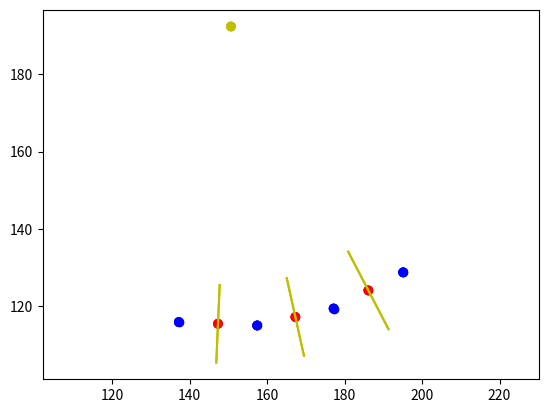

This figure's Python source: (Note: this script raises an exception after producing the figure.)
%pip install ipympl &> pipout && echo Dependencies OK || cat pipout

%rm pipout

import matplotlib.pyplot as plt
import math

def unzip(*points):
    x = []
    y = []
    for p in points:
        x.append(p[0])
        y.append(p[1])
    return x, y

def sum_points(*p):
    xs, ys = unzip(*p)
    return sum(xs), sum(ys)

def div_point(point, scalar):
    return point[0] / scalar, point[1] / scalar

def neg_point(p):
    return -p[0], -p[1]

def distance(a, b):
    x, y = sum_points(a, neg_point(b))
    return math.sqrt(x * x + y * y)

def midpoint(a, b):
    return [(a[0] + b[0]) / 2, (a[1] + b[1]) / 2]

# a = [69.984, 70.046]
# b = [109.929, 73.524]
# c = [127.868, 82.875]
# a = [31.385700225830078, 17.735633850097656]
# b = [50.28571319580078, 17.849987030029297]
# c = [119.96552276611328, 17.884639739990234]
# a = [-267.8627, -44.480732]
# b = [-247.66412, -43.585335]
# c = [-209.97803, -57.310188]
a = [-209.97803, 57.310188]
b = [-227.91745, 47.959282]
c = [-247.66412, 43.585335]
d = [-267.86267, 44.480732]
a = [137.183, 115.982]
b = [157.395, 115.099]
c = [177.147, 119.478]
d = [195.093, 128.82]

x, y = unzip(a, b, c, d)
plt.scatter(x, y, c = 'b')
plt.show()

mab = midpoint(a, b)
mbc = midpoint(b, c)
mcd = midpoint(c, d)

x, y = unzip(a, b, c, d, mab, mbc, mcd)
plt.scatter(x, y, c = ['b', 'b', 'b', 'b', 'r', 'r', 'r'])
plt.show()

def slope(a, b, pivot):
    x = b[0] - a[0]
    y = b[1] - a[1]
    ratio = -x / y
    offset = pivot[1] - ratio * pivot[0]
    return ratio, offset

def apply_slope(slope, x):
    return slope[0] * x + slope[1]

def make_line(point, slope, length):
    def apply_slope(l):
        return [l / slope, l]
    
    start = sum_points(point, apply_slope(length))
    end = sum_points(point, apply_slope(-length))
    return [start, end]    

sab = slope(a, b, mab)
sbc = slope(b, c, mbc)
scd = slope(c, d, mcd)

x, y = unzip(a, b, c, d, mab, mbc, mcd)
plt.scatter(x, y, c = ['b', 'b', 'b', 'b', 'r', 'r', 'r'])

x, y = unzip(*make_line(mab, sab[0], 10))
plt.plot(x, y, c = 'y')

x, y = unzip(*make_line(mbc, sbc[0], 10))
plt.plot(x, y, c = 'y')

x, y = unzip(*make_line(mcd, scd[0], 10))
plt.plot(x, y, c = 'y')

plt.axis('equal')
plt.show()

def find_intersection(a, b):
    slope_a, offset_a = a
    slope_b, offset_b = b

    x = (offset_b - offset_a) / (slope_a - slope_b)
    y = apply_slope(a, x)

    return x, y

center_1 = find_intersection(sab, sbc)
center_2 = find_intersection(sbc, scd)
center_3 = find_intersection(sab, scd)

x, y = unzip(a, b, c, d, mab, mbc, mcd, center_1, center_2, center_3)
plt.scatter(x, y, c = ['b', 'b', 'b', 'b', 'r', 'r', 'r', 'y', 'y', 'y'])

x, y = unzip(*make_line(mab, sab[0], 10))
plt.plot(x, y, c = 'y')

x, y = unzip(*make_line(mbc, sbc[0], 10))
plt.plot(x, y, c = 'y')

x, y = unzip(*make_line(mcd, scd[0], 10))
plt.plot(x, y, c = 'y')

plt.axis('equal')
plt.show()

center = div_point(sum_points(center_1, center_2, center_3), 3)

x, y = to_plot(center_1, center_2, center_3, center)
plt.scatter(x, y, c = ['y', 'y', 'y', 'r'])
plt.show()

print(distance(a, center_1))
print(distance(b, center_1))
print(distance(c, center_1))
print(distance(d, center_1))
print()
print(distance(a, center_2))
print(distance(b, center_2))
print(distance(c, center_2))
print(distance(d, center_2))
print()
print(distance(a, center_3))
print(distance(b, center_3))
print(distance(c, center_3))
print(distance(d, center_3))
print()
print(distance(a, center))
print(distance(b, center))
print(distance(c, center))
print(distance(d, center))

center